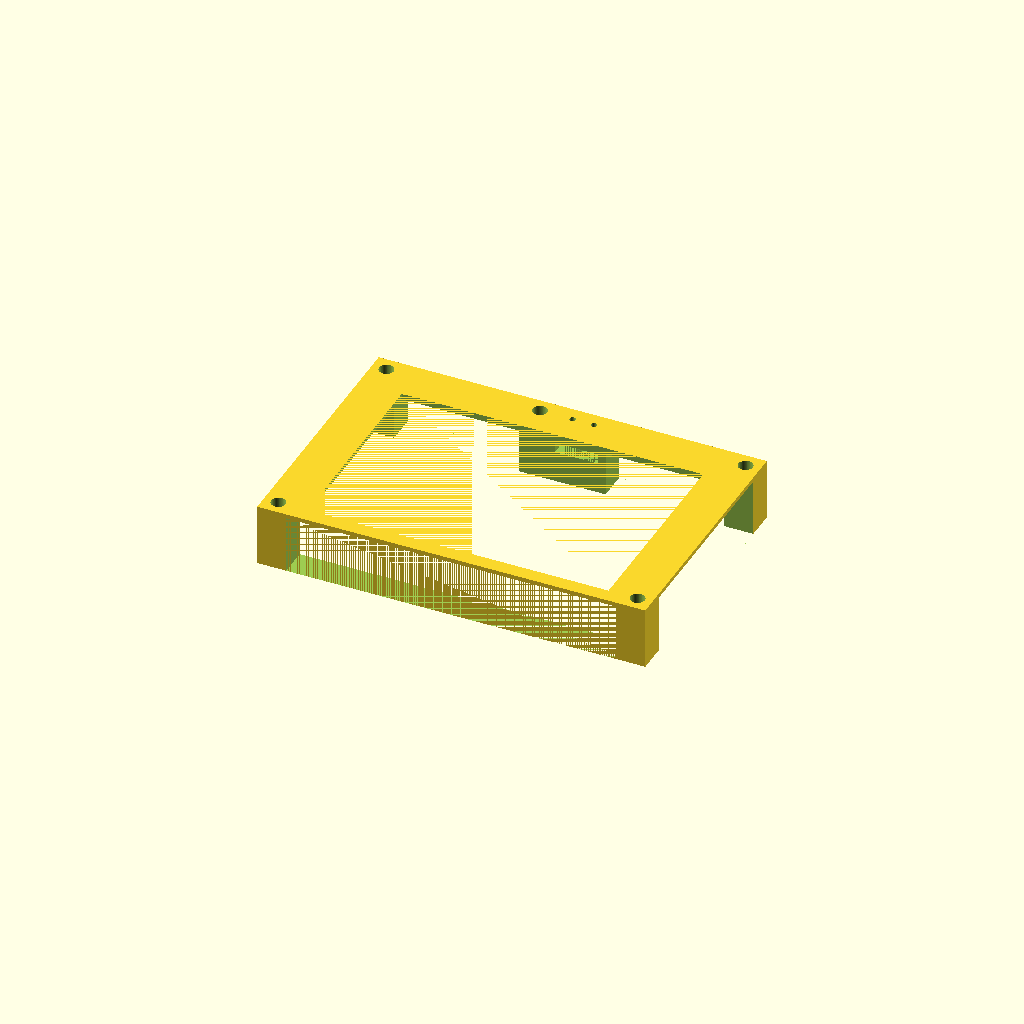
Cell 1 — every parameter at its default value.
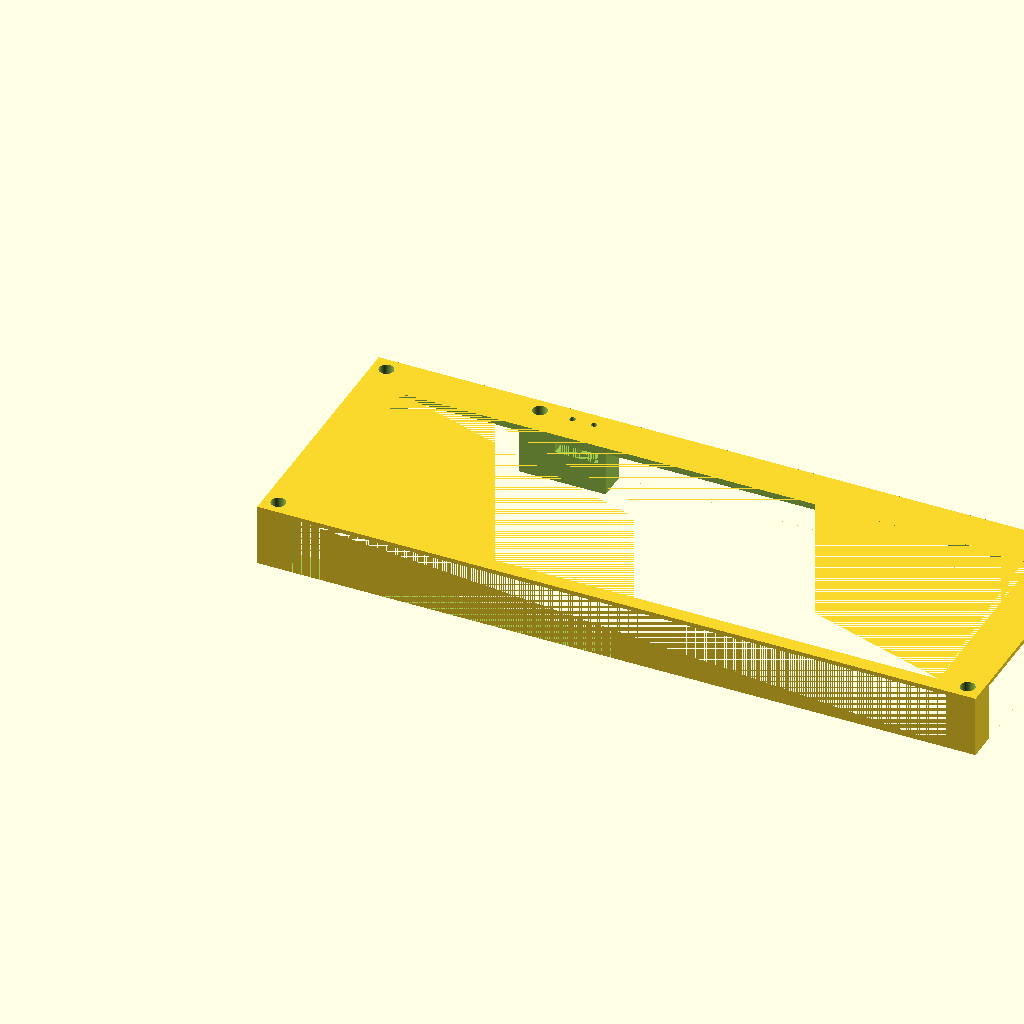
Cell 2 — lw set to 456, the other parameters unchanged.
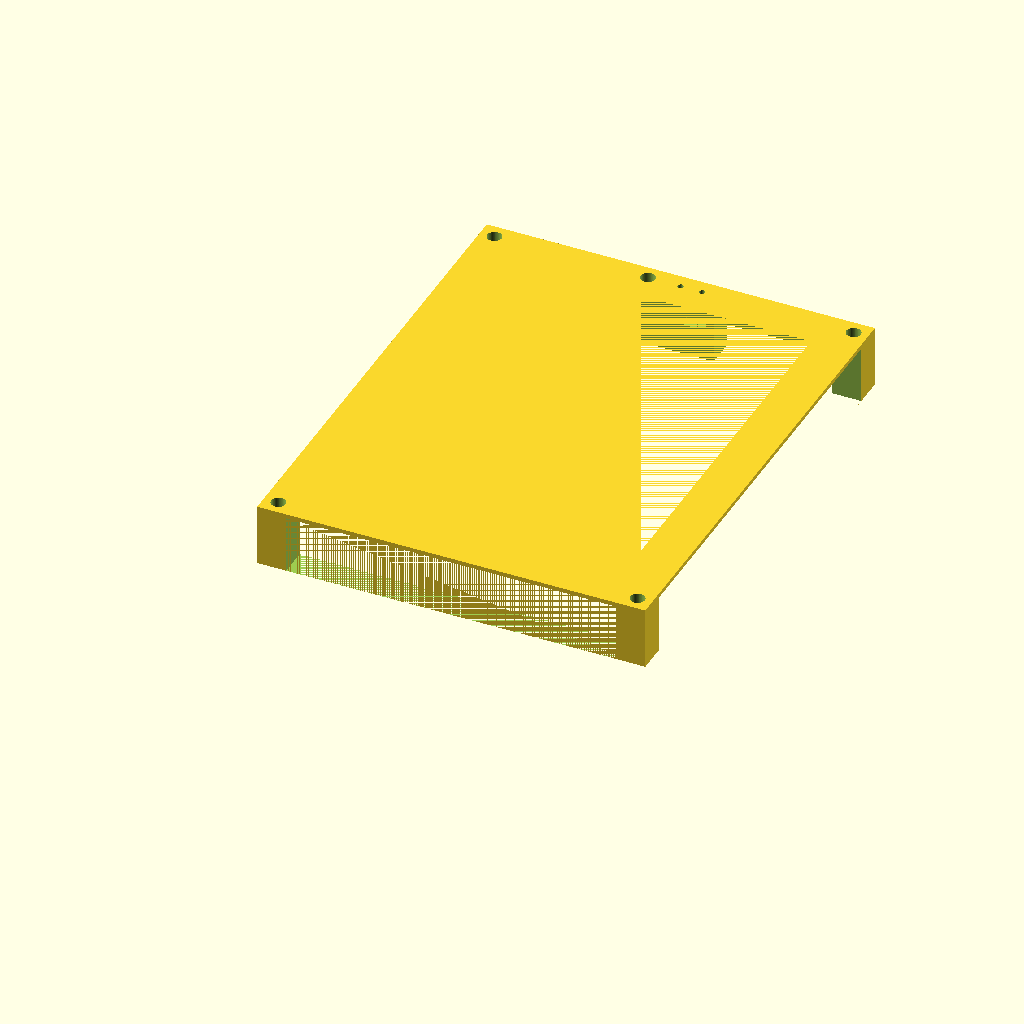
Cell 3 — ld set to 320, the other parameters unchanged.
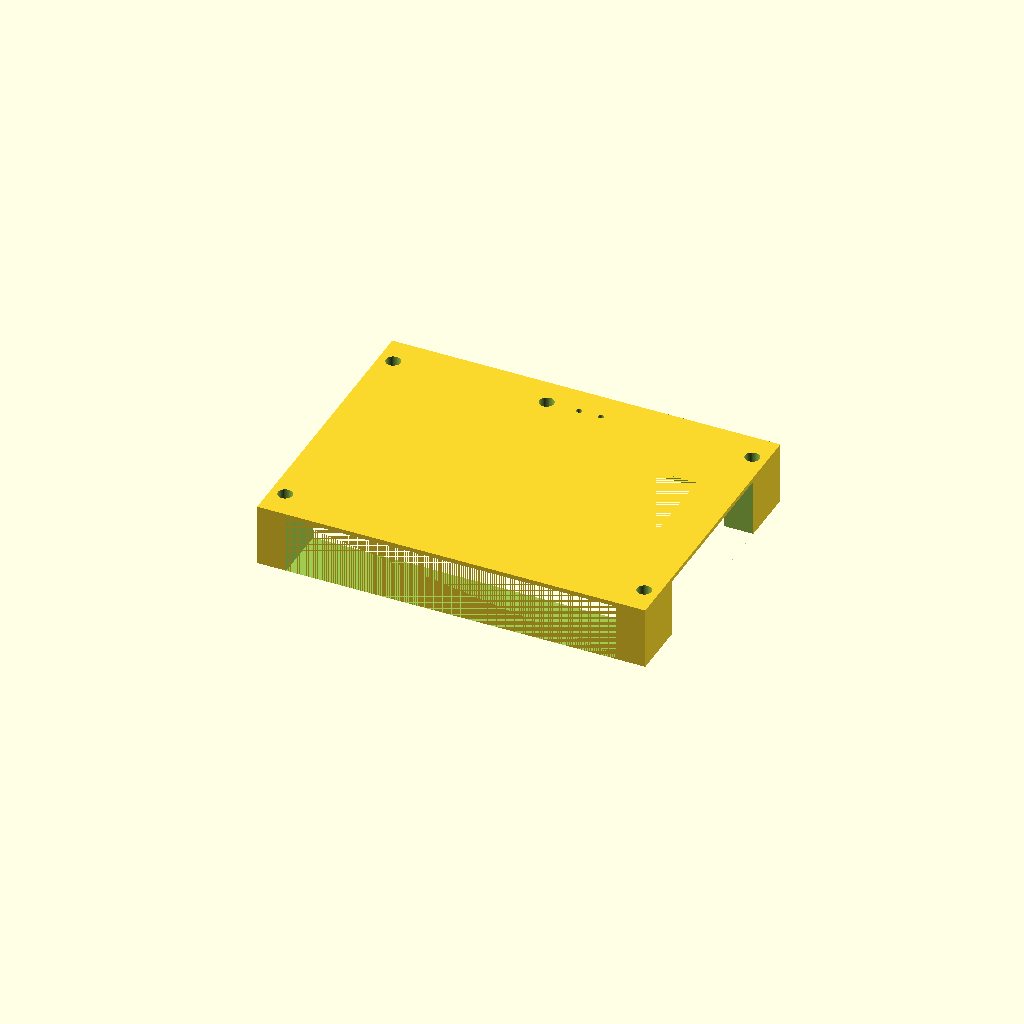
Cell 4: the same model with ud = 40.
All cells are drawn from one camera (rotation 55°, 0°, 25°, orthographic, colour scheme Cornfield), so only the parameter changes between them.
OpenSCAD source file winmax2-tray/winmax2-tray.scad:
//laptop dimensions
lw=228;
lh=30+10;
ld=160;
//usb dimensions
uw=15;
ud=20;
uh=7;
//usb offset
uow=126;
uoh=lh-18;//12;
uod=ld;
usbscrewoffset=ud/2;
//wall dimensions
w=20;
d=ud;
h=3;

difference(){
    translate([-w,0,0])cube([lw+w+w,ld+d,lh+h]);
    //laptop
    cube([lw,ld,lh]);
    //bottom cutout
    translate([w/2,d/2,h])cube([lw-w,ld-d,lh]);
    //sides cutout
    translate([-w,d,-3*h])cube([lw+2*w,ld-d,lh]);
    //sides cutout
    translate([lw+w/3,d,0])cube([lw+2*w,ld-d,lh]);
    //sides cutout
    translate([-lw-2*w-w/3,d,0])cube([lw+2*w,ld-d,lh]);
    //back cutout
    translate([0,2*d,-3*h])cube([uow-w-w,ld-d,lh]);
    translate([0,ld+d/3,0])cube([uow-w-w,ld-d,lh]);
    //back cutout
    translate([uow+w,2*d,-3*h])cube([lw-uow-w,ld-d,lh]);
    translate([uow+w,ld+d/3,0])cube([lw-uow-w,ld-d,lh]);
    //usb cable
    translate([uow,uod,uoh]){
        cube([uw,ud,uh]);
        translate([uw/2,usbscrewoffset,0])cylinder(d=4,h=100,$fn=60);
    }
    //usb cable
    translate([uow-15,uod,uoh]){
        cube([uw,ud,uh]);
        translate([uw/2,usbscrewoffset,0])cylinder(d=4,h=100,$fn=60);
    }
    //screwholes
    translate([-w/2,d/2,0]){
        cylinder(h=100,d=4,$fn=60);
        translate([0,0,lh/2])cylinder(h=100,d=10,$fn=60);
    }
    translate([-w/2,d/2+ld,0]){
        cylinder(h=100,d=4,$fn=60);
        translate([0,0,lh/2])cylinder(h=100,d=10,$fn=60);
    }
    translate([lw+w/2,d/2,0]){
        cylinder(h=100,d=4,$fn=60);
        translate([0,0,lh/2])cylinder(h=100,d=10,$fn=60);
    }
    translate([lw+w/2,d/2+ld,0]){
        cylinder(h=100,d=4,$fn=60);
        translate([0,0,lh/2])cylinder(h=100,d=10,$fn=60);
    }
    translate([uow-1.5*w,d/2+ld,0]){
        cylinder(h=100,d=4,$fn=60);
        translate([0,0,lh/2])cylinder(h=100,d=10,$fn=60);
    }
}
Parameter table extracted from the source (name, type, default, range or options):
lw: number, default 228
ld: number, default 160
uw: number, default 15
ud: number, default 20
uh: number, default 7
uow: number, default 126
w: number, default 20
h: number, default 3
